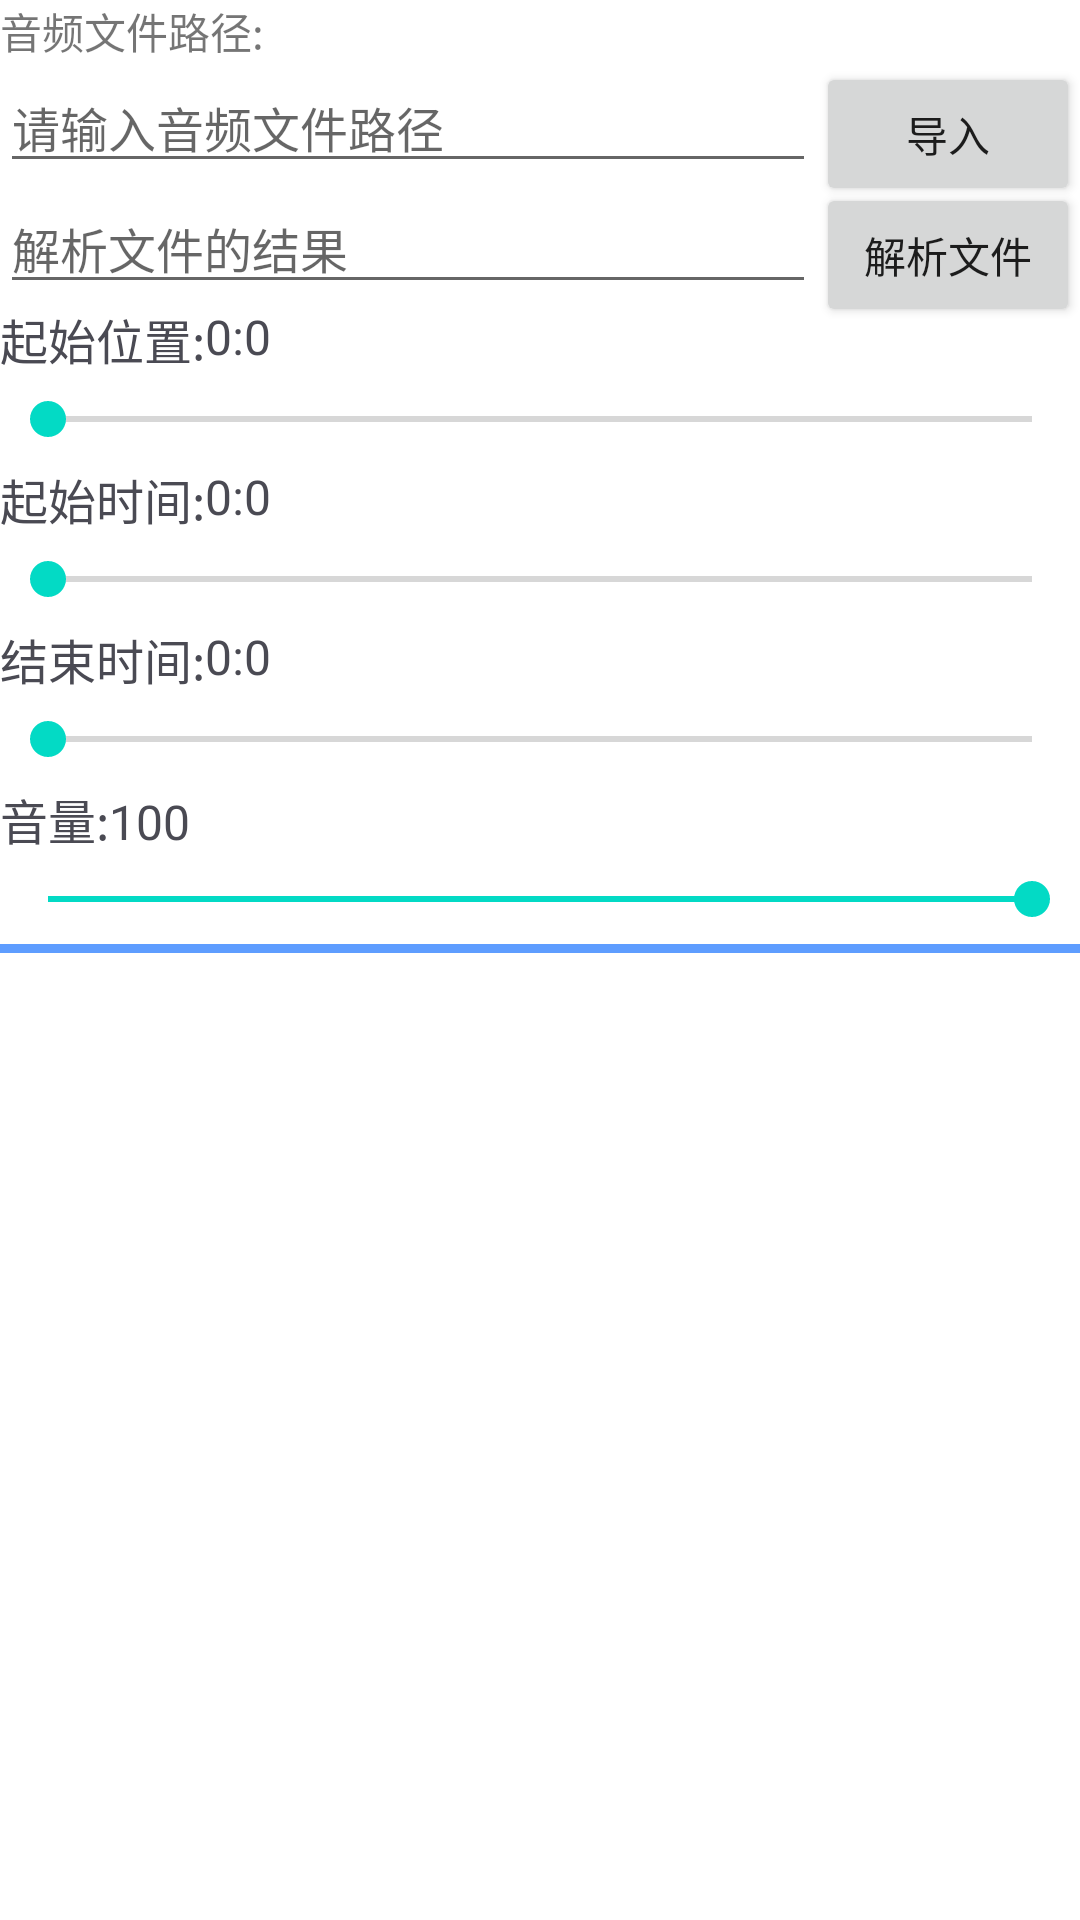

Reconstruct the res/layout file that produces this screen, plus the resources it refers to.
<!-- AndroidManifest.xml: application theme Theme.AVClip -->
<!-- res/layout/layout_base_audio_info.xml -->
<?xml version="1.0" encoding="utf-8"?>
<androidx.constraintlayout.widget.ConstraintLayout xmlns:android="http://schemas.android.com/apk/res/android"
    android:id="@+id/clBaseInfo"
    android:layout_width="match_parent"
    android:layout_height="wrap_content"
    app:layout_constraintTop_toTopOf="parent"
    app:layout_constraintStart_toStartOf="parent"
    xmlns:app="http://schemas.android.com/apk/res-auto">

    <TextView
        android:id="@+id/tvSrcFilePath"
        android:layout_width="wrap_content"
        android:layout_height="wrap_content"
        android:text="音频文件路径:"
        app:layout_constraintStart_toStartOf="parent"
        app:layout_constraintTop_toTopOf="parent" />

    <Button
        android:id="@+id/btnImport"
        android:layout_width="wrap_content"
        android:layout_height="wrap_content"
        android:text="导入"
        app:layout_constraintEnd_toEndOf="parent"
        app:layout_constraintTop_toBottomOf="@id/tvSrcFilePath" />

    <EditText
        android:id="@+id/etSrcFilePath"
        android:layout_width="0dp"
        android:layout_height="wrap_content"
        android:textColor="@color/color_text_main"
        android:textSize="16sp"
        app:layout_constraintTop_toBottomOf="@id/tvSrcFilePath"
        app:layout_constraintStart_toStartOf="parent"
        app:layout_constraintEnd_toStartOf="@id/btnImport"
        android:hint="请输入音频文件路径" />

    <Button
        android:id="@+id/btnParse"
        android:layout_width="wrap_content"
        android:layout_height="wrap_content"
        android:text="解析文件"
        app:layout_constraintTop_toBottomOf="@id/etSrcFilePath"
        app:layout_constraintEnd_toEndOf="parent" />


    <EditText
        android:id="@+id/etInfo"
        android:layout_width="0dp"
        android:layout_height="wrap_content"
        app:layout_constraintTop_toBottomOf="@id/etSrcFilePath"
        app:layout_constraintStart_toStartOf="parent"
        app:layout_constraintEnd_toStartOf="@id/btnParse"
        android:hint="解析文件的结果"
        android:focusable="false"
        android:textSize="16sp"
        android:textColor="@color/color_text_main" />

    <TextView
        android:id="@+id/tvBeginLocation"
        android:text="起始位置:"
        app:layout_constraintStart_toStartOf="parent"
        app:layout_constraintTop_toBottomOf="@id/etInfo"
        style="@style/WW.Text16Black" />

    <TextView
        android:id="@+id/tvBeginLocationValue"
        android:text="0:0"
        app:layout_constraintStart_toEndOf="@id/tvBeginLocation"
        app:layout_constraintTop_toBottomOf="@id/etInfo"
        style="@style/WW.Text16Black" />

    <androidx.appcompat.widget.AppCompatSeekBar
        android:id="@+id/sbOffsetTime"
        android:layout_width="0dp"
        android:layout_height="30dp"
        app:layout_constraintTop_toBottomOf="@id/tvBeginLocation"
        app:layout_constraintStart_toStartOf="parent"
        app:layout_constraintEnd_toEndOf="parent" />


    <TextView
        android:id="@+id/tvBeginTime"
        android:text="起始时间:"
        app:layout_constraintStart_toStartOf="parent"
        app:layout_constraintTop_toBottomOf="@id/sbOffsetTime"
        style="@style/WW.Text16Black" />

    <TextView
        android:id="@+id/tvBeginTimeValue"
        android:text="0:0"
        app:layout_constraintStart_toEndOf="@id/tvBeginTime"
        app:layout_constraintTop_toBottomOf="@id/sbOffsetTime"
        style="@style/WW.Text16Black" />

    <androidx.appcompat.widget.AppCompatSeekBar
        android:id="@+id/sbBegin"
        android:layout_width="0dp"
        android:layout_height="30dp"
        app:layout_constraintTop_toBottomOf="@id/tvBeginTime"
        app:layout_constraintStart_toStartOf="parent"
        app:layout_constraintEnd_toEndOf="parent" />

    <TextView
        android:id="@+id/tvBeginEnd"
        style="@style/WW.Text16Black"
        android:text="结束时间:"
        app:layout_constraintStart_toStartOf="parent"
        app:layout_constraintTop_toBottomOf="@id/sbBegin" />

    <TextView
        android:id="@+id/tvBeginEndValue"
        style="@style/WW.Text16Black"
        android:text="0:0"
        app:layout_constraintStart_toEndOf="@id/tvBeginEnd"
        app:layout_constraintTop_toBottomOf="@id/sbBegin" />

    <androidx.appcompat.widget.AppCompatSeekBar
        android:id="@+id/sbEnd"
        android:layout_width="0dp"
        android:layout_height="30dp"
        app:layout_constraintTop_toBottomOf="@id/tvBeginEnd"
        app:layout_constraintStart_toStartOf="parent"
        app:layout_constraintEnd_toEndOf="parent" />

    <TextView
        android:id="@+id/tvVolume"
        style="@style/WW.Text16Black"
        android:text="音量:100"
        app:layout_constraintStart_toStartOf="parent"
        app:layout_constraintTop_toBottomOf="@id/sbEnd" />

    <androidx.appcompat.widget.AppCompatSeekBar
        android:id="@+id/sbVolume"
        android:layout_width="0dp"
        android:layout_height="30dp"
        app:layout_constraintTop_toBottomOf="@id/tvVolume"
        app:layout_constraintStart_toStartOf="parent"
        app:layout_constraintEnd_toEndOf="parent"
        android:max="100"
        android:progress="100"
        />

    <View
        android:layout_width="match_parent"
        android:layout_height="3dp"
        app:layout_constraintStart_toStartOf="parent"
        app:layout_constraintTop_toBottomOf="@id/sbVolume"
        android:background="@color/color_blue_bg" />
</androidx.constraintlayout.widget.ConstraintLayout>
<!-- resources referenced by this layout -->
<resources>
  <color name="color_blue_bg">#5E9DFF</color>
  <color name="color_text_main">#202131</color>
  <style name="WW.Text16Black">
          <item name="android:textSize">16sp</item>
          <item name="android:textColor">@color/color_text_second</item>
      </style>
  <style name="Theme.AVClip" parent="Theme.MaterialComponents.Light.NoActionBar">
          
          <item name="colorPrimary">@color/purple_500</item>
          <item name="colorPrimaryVariant">@color/purple_700</item>
          <item name="colorOnPrimary">@color/white</item>
          
          <item name="colorSecondary">@color/teal_200</item>
          <item name="colorSecondaryVariant">@color/teal_700</item>
          <item name="colorOnSecondary">@color/black</item>
          
          <item name="android:statusBarColor" tools:targetApi="l">?attr/colorPrimaryVariant</item>
          
      </style>
  <color name="color_text_second">#4A4A53</color>
  <color name="purple_500">#FF6200EE</color>
  <color name="purple_700">#FF3700B3</color>
  <color name="white">#FFFFFFFF</color>
  <color name="teal_200">#FF03DAC5</color>
  <color name="teal_700">#FF018786</color>
  <color name="black">#FF000000</color>
</resources>
